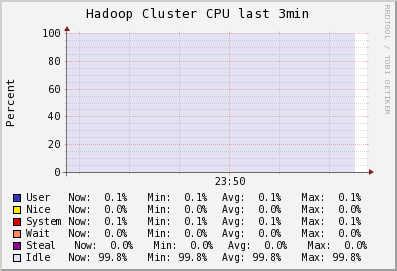

Values plotted in this chart, from the file beside it:
Timestamp, User\g, Nice\g, System\g, Wait\g, Steal\g, Idle\g
2014-05-26T23:48:30-04:00, 0.1, 0, 0.11, 0, 0, 99.8
2014-05-26T23:48:45-04:00, 0.1, 0, 0.1167, 0, 0, 99.8
2014-05-26T23:49:00-04:00, 0.1, 0, 0.1067, 0, 0, 99.8
2014-05-26T23:49:15-04:00, 0.1, 0, 0.1, 0, 0, 99.8
2014-05-26T23:49:30-04:00, 0.1, 0, 0.1, 0, 0, 99.8
2014-05-26T23:49:45-04:00, 0.1, 0, 0.1, 0, 0, 99.8
2014-05-26T23:50:00-04:00, 0.1, 0, 0.09111, 0, 0, 99.8
2014-05-26T23:50:15-04:00, 0.1, 0, 0.08333, 0, 0, 99.8
2014-05-26T23:50:30-04:00, 0.09, 0, 0.09333, 0, 0, 99.8
2014-05-26T23:50:45-04:00, 0.08333, 0, 0.1111, 0, 0, 99.79
2014-05-26T23:51:00-04:00, 0.08333, 0, 0.1167, 0, 0, 99.78
2014-05-26T23:51:15-04:00, 0.08333, 0, 0.1167, 0, 0, 99.78
